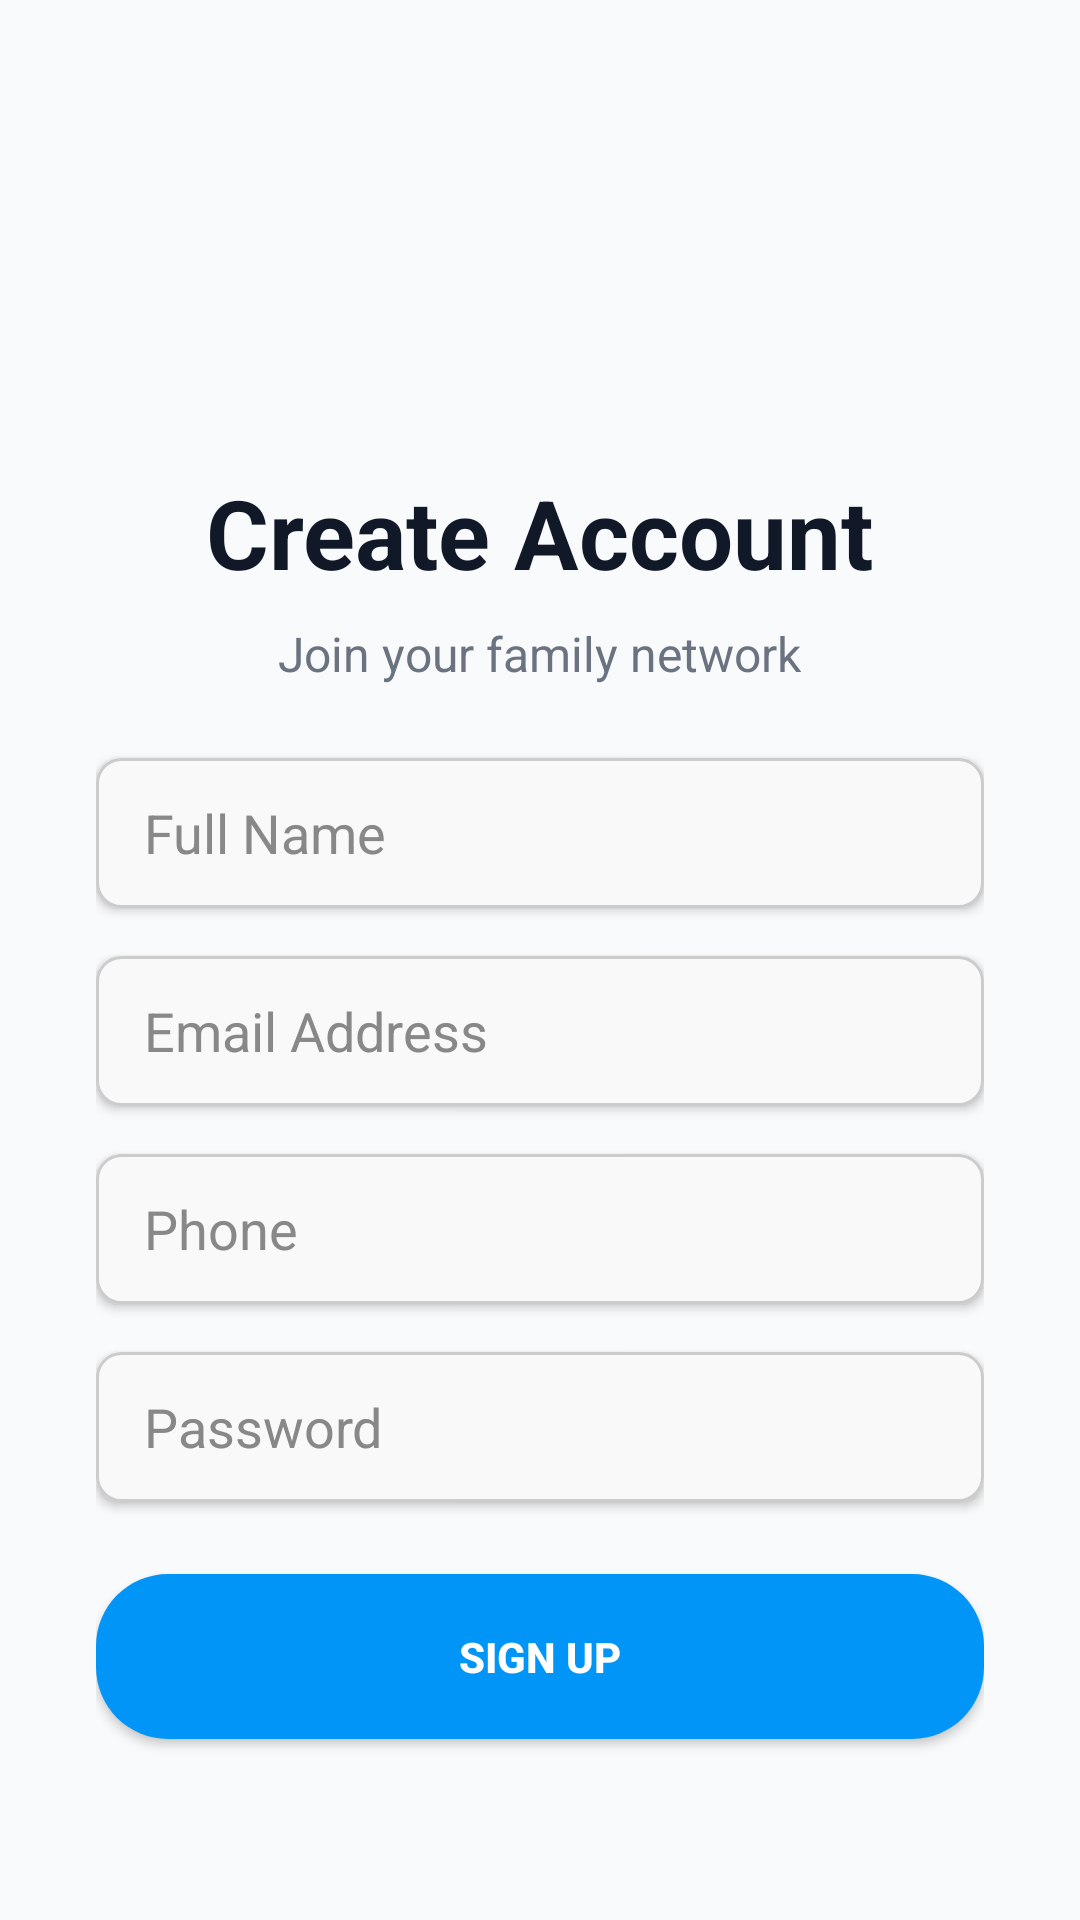

Android layout source for this screen:
<!-- AndroidManifest.xml: application theme Theme.Roots -->
<!-- res/layout/activity_signup.xml -->
<?xml version="1.0" encoding="utf-8"?>
<LinearLayout xmlns:android="http://schemas.android.com/apk/res/android"
    android:layout_width="match_parent"
    android:layout_height="match_parent"
    android:orientation="vertical"
    android:padding="32dp"
    android:gravity="center"
    android:background="@color/colorBackground">

    <ImageView
        android:id="@+id/ivLogoSignup"
        android:layout_width="100dp"
        android:layout_height="100dp"
        android:src="@drawable/logo"
        android:layout_marginBottom="24dp"/>

    <TextView
        android:layout_width="wrap_content"
        android:layout_height="wrap_content"
        android:text="Create Account"
        android:textSize="32sp"
        android:textStyle="bold"
        android:textColor="@color/colorTextPrimary"
        android:layout_marginBottom="8dp"/>

    <TextView
        android:layout_width="wrap_content"
        android:layout_height="wrap_content"
        android:text="Join your family network"
        android:textSize="16sp"
        android:textColor="@color/colorTextSecondary"
        android:layout_marginBottom="24dp"/>

    <EditText
        android:id="@+id/etName"
        android:layout_width="match_parent"
        android:layout_height="50dp"
        android:hint="Full Name"
        android:inputType="textPersonName"
        android:background="@drawable/bg_input"
        android:textColorHint="#888888"
        android:textColor="@color/black"
        android:paddingHorizontal="16dp"
        android:elevation="2dp"
        android:layout_marginBottom="16dp"/>

    <EditText
        android:id="@+id/etEmail"
        android:layout_width="match_parent"
        android:layout_height="50dp"
        android:hint="Email Address"
        android:inputType="textEmailAddress"
        android:background="@drawable/bg_input"
        android:textColorHint="#888888"
        android:textColor="@color/black"
        android:paddingHorizontal="16dp"
        android:elevation="2dp"
        android:layout_marginBottom="16dp"/>

    <EditText
        android:id="@+id/etPhone"
        android:layout_width="match_parent"
        android:layout_height="50dp"
        android:hint="Phone"
        android:inputType="phone"
        android:background="@drawable/bg_input"
        android:textColorHint="#888888"
        android:textColor="@color/black"
        android:paddingHorizontal="16dp"
        android:elevation="2dp"
        android:layout_marginBottom="16dp"/>

    <EditText
        android:id="@+id/etPassword"
        android:layout_width="match_parent"
        android:layout_height="50dp"
        android:hint="Password"
        android:inputType="textPassword"
        android:background="@drawable/bg_input"
        android:textColorHint="#888888"
        android:textColor="@color/black"
        android:paddingHorizontal="16dp"
        android:elevation="2dp"
        android:layout_marginBottom="24dp"/>

    <androidx.appcompat.widget.AppCompatButton
        android:id="@+id/btnSignup"
        android:layout_width="match_parent"
        android:layout_height="55dp"
        android:text="Sign Up"
        android:textColor="@color/white"
        android:textStyle="bold"
        android:background="@drawable/bg_rounded_button"
        android:layout_marginBottom="24dp"/>

    <TextView
        android:id="@+id/tvGoToLogin"
        android:layout_width="wrap_content"
        android:layout_height="wrap_content"
        android:text="Already have an account? Login"
        android:textColor="@color/colorPrimary"
        android:textStyle="bold"/>
</LinearLayout>
<!-- resources referenced by this layout -->
<resources>
  <color name="black">#000000</color>
  <color name="colorBackground">#F9FAFB</color>
  <color name="colorPrimary">#0095F6</color>
  <color name="colorTextPrimary">#111827</color>
  <color name="colorTextSecondary">#6B7280</color>
  <color name="white">#FFFFFF</color>
  <!-- drawable bg_input (drawable) -->
  <?xml version="1.0" encoding="utf-8"?>
  <shape xmlns:android="http://schemas.android.com/apk/res/android">
      <solid android:color="#F9F9F9" />
      <stroke android:width="1dp" android:color="#CCCCCC" />
      <corners android:radius="8dp" />
  </shape>
  <!-- drawable bg_rounded_button (drawable) -->
  <?xml version="1.0" encoding="utf-8"?>
  <shape xmlns:android="http://schemas.android.com/apk/res/android" android:shape="rectangle">
      <solid android:color="@color/colorPrimary" />
      <corners android:radius="24dp" /> <padding android:left="16dp" android:right="16dp" android:top="12dp" android:bottom="12dp"/>
  </shape>
  <style name="Theme.Roots" parent="Base.Theme.Roots" />
  <style name="Base.Theme.Roots" parent="Theme.Material3.DayNight.NoActionBar">
          
          <item name="colorPrimary">@color/colorPrimary</item>
          <item name="colorPrimaryVariant">@color/colorPrimaryDark</item>
          <item name="colorOnPrimary">@color/white</item>
          <item name="colorSecondary">@color/colorAccent</item>
          <item name="colorOnSecondary">@color/white</item>
          <item name="android:statusBarColor">?attr/colorPrimaryVariant</item>
          <item name="android:windowBackground">@color/colorBackground</item>
          <item name="android:windowBackground">?android:attr/colorBackground</item>
      </style>
  <color name="colorPrimaryDark">#0077C5</color>
  <color name="colorAccent">#E1306C</color>
</resources>
